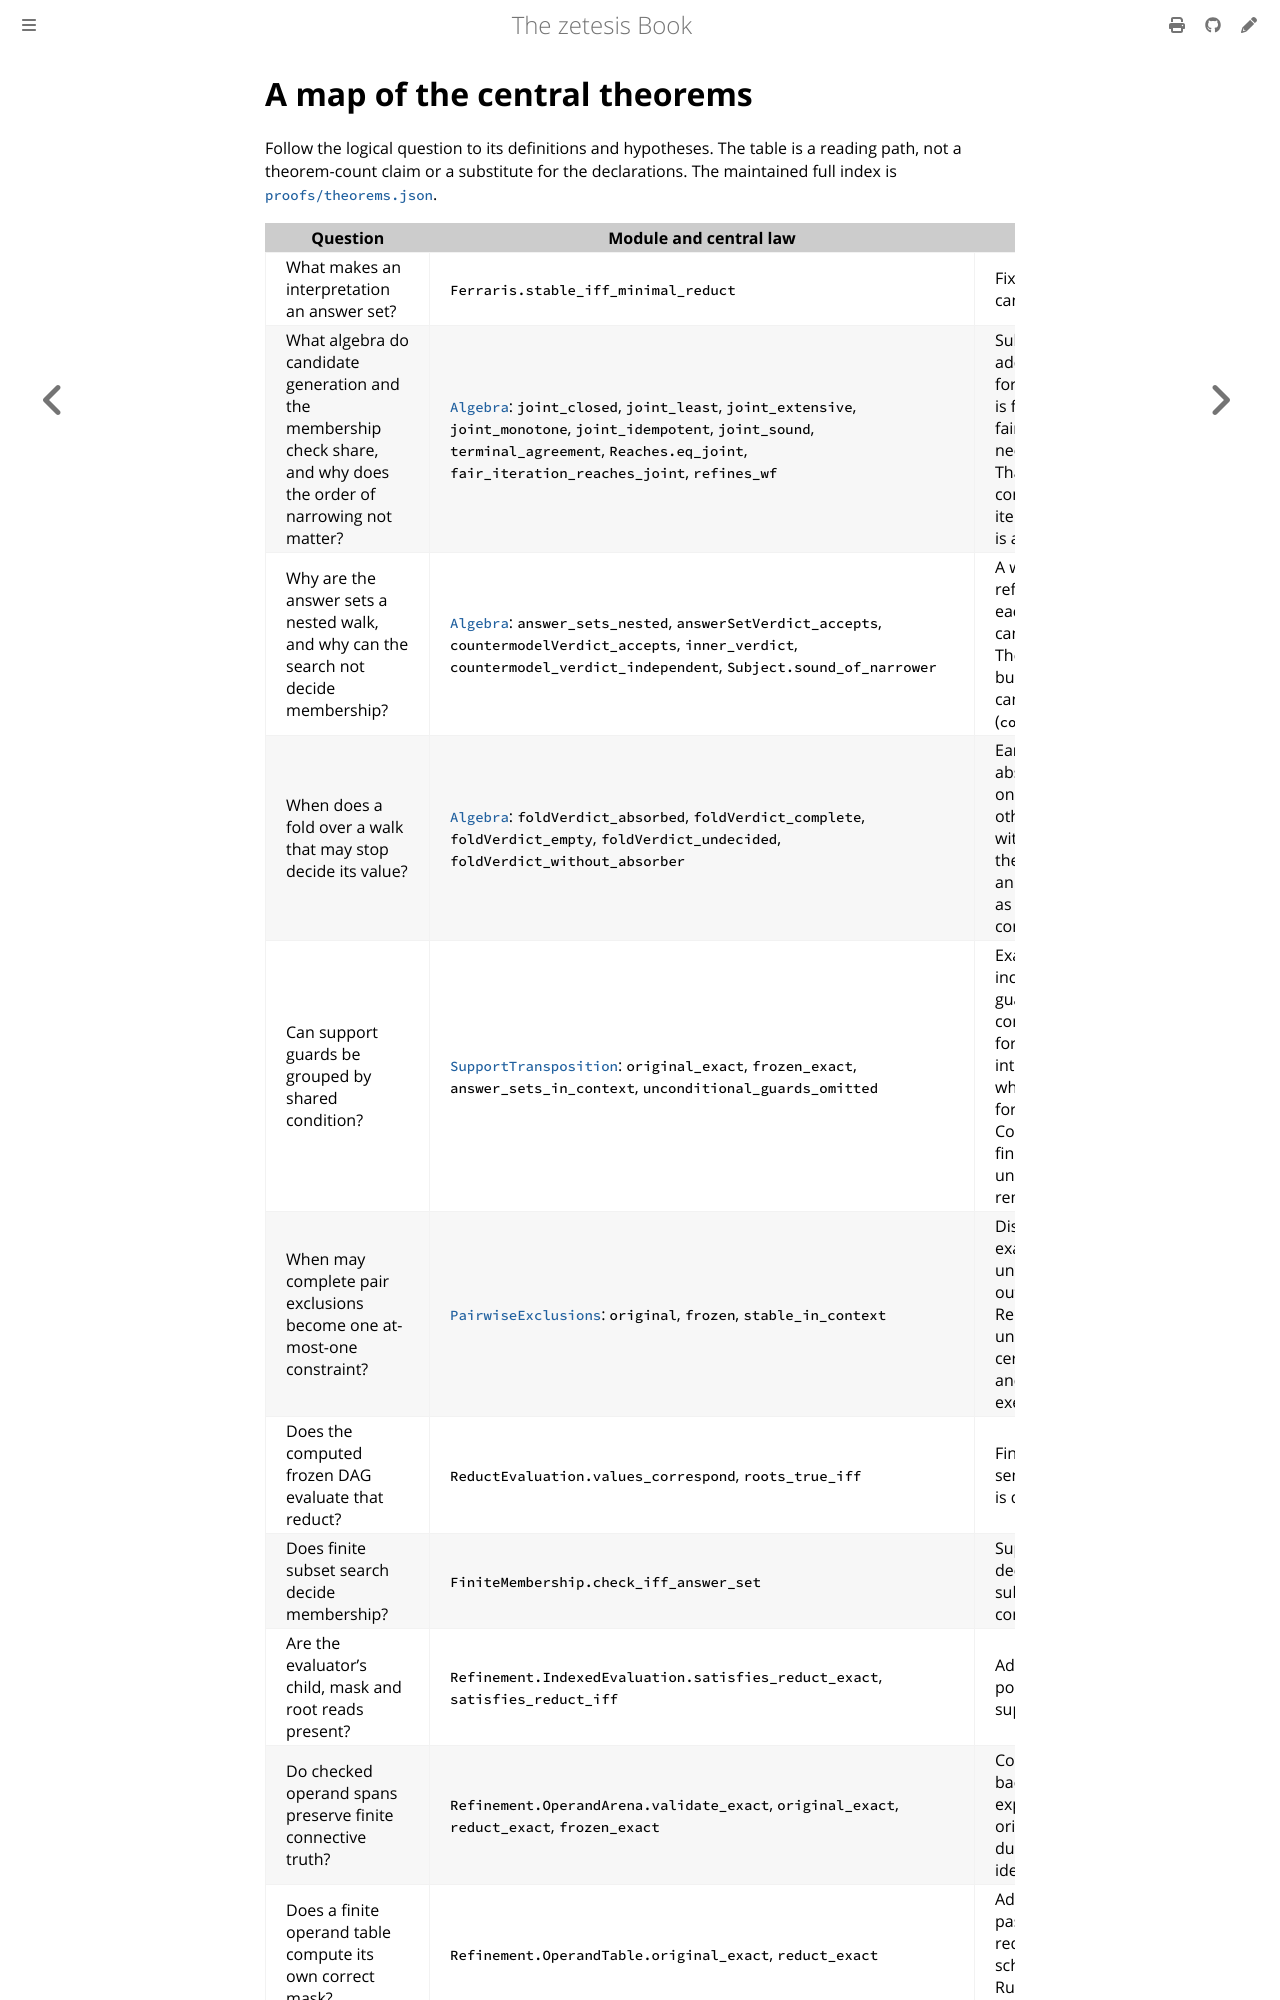

repository: GregoryGelfond/zetesis · page: book/lean/theorems.html · generator: mdbook

# A map of the central theorems

Follow the logical question to its definitions and hypotheses. The table is a
reading path, not a theorem-count claim or a substitute for the declarations.
The maintained full index is
[`proofs/theorems.json`](https://github.com/GregoryGelfond/zetesis/blob/main/proofs/theorems.json).
